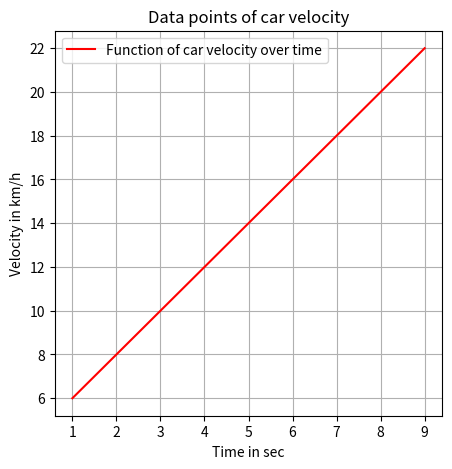

Recreate this plot in Python.
import matplotlib.pyplot as plt
import numpy as np

# Create the two vectors which should be plotted
data = np.array([[1,6],
                  [9,22]])
# Get data points for time and velocity
time = data[:, 0]
speed = data[:, 1]

fig = plt.figure(figsize = (5,5))
plt.plot(time,speed, "r-", label="Function of car velocity over time")

# Label the plot
plt.xlabel("Time in sec")
plt.ylabel("Velocity in km/h")
plt.title("Data points of car velocity")
plt.grid(True)
plt.legend()

# Show the plot
plt.show()
